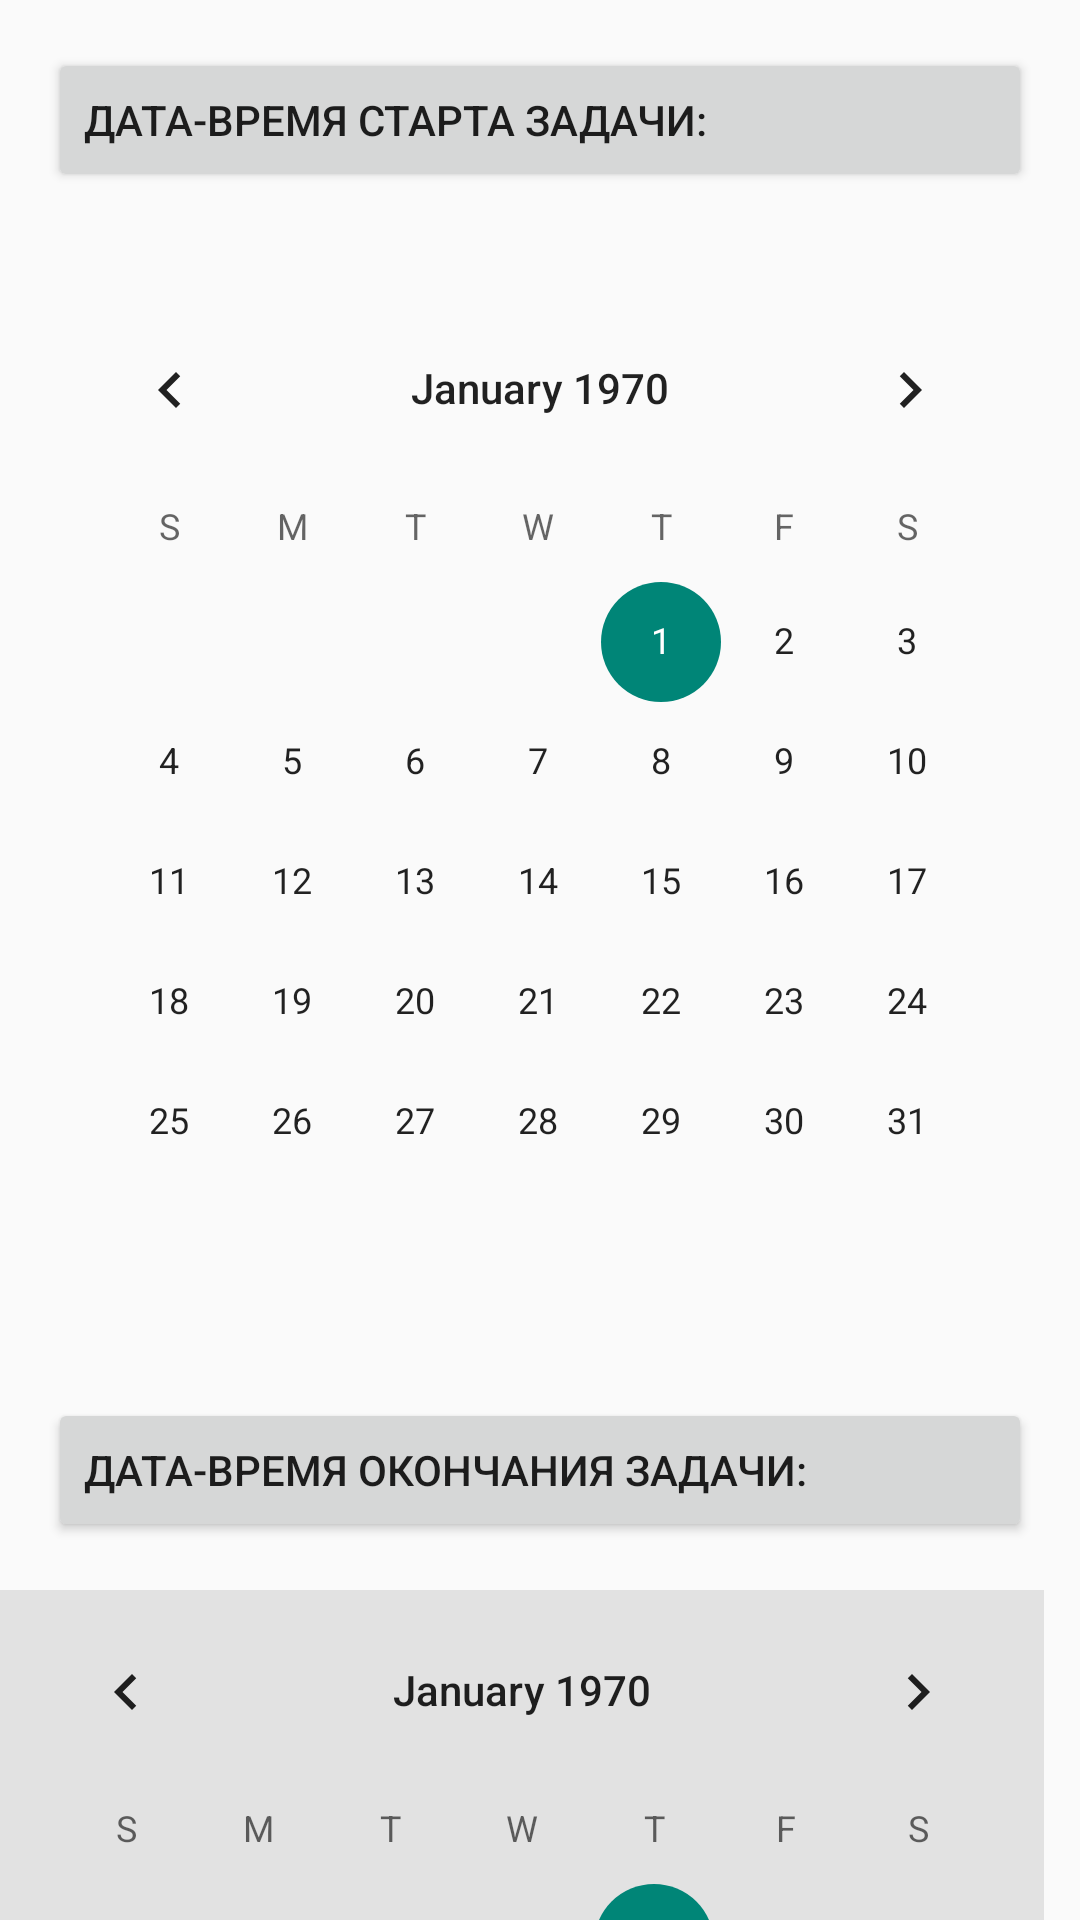

Reconstruct the res/layout file that produces this screen, plus the resources it refers to.
<!-- AndroidManifest.xml: application theme Theme.AppCompat.Light.NoActionBar -->
<!-- res/layout/activity_goal.xml -->
<?xml version="1.0" encoding="utf-8"?>
<LinearLayout xmlns:android="http://schemas.android.com/apk/res/android"
    xmlns:tools="http://schemas.android.com/tools"
    android:layout_width="match_parent"
    android:layout_height="match_parent"
    android:gravity="center_vertical"
    android:orientation="vertical"
    tools:context=".GoalActivity">
    <Button
        android:id="@+id/chooseStartDate"
        android:layout_width="match_parent"
        android:layout_height="wrap_content"
        android:layout_margin="16dp"
        android:gravity="left|center_vertical"
        android:text="@string/but_start" />

    <CalendarView
        android:id="@+id/startDateCalendar"
        android:layout_width="wrap_content"
        android:layout_height="wrap_content"
        android:layout_weight="0"
        android:layout_margin="16dp" />

    <Button
        android:id="@+id/chooseEndDate"
        android:layout_width="match_parent"
        android:layout_height="wrap_content"
        android:layout_margin="16dp"
        android:gravity="left|center_vertical"
        android:text="@string/but_end" />
    <CalendarView
        android:id="@+id/endtDateCalendar"
        android:layout_width="wrap_content"
        android:layout_height="wrap_content"
        android:layout_weight="0"
        android:background="#E2E2E2"/>
    <Button
        android:id="@+id/btnOK"
        android:layout_width="wrap_content"
        android:layout_height="wrap_content"
        android:layout_margin="0dp"
        android:text="@string/but_ok" />
</LinearLayout>
<!-- resources referenced by this layout -->
<resources>
  <string name="but_end">Дата-время окончания задачи:</string>
  <string name="but_ok">OK</string>
  <string name="but_start">Дата-время старта задачи:</string>
</resources>
